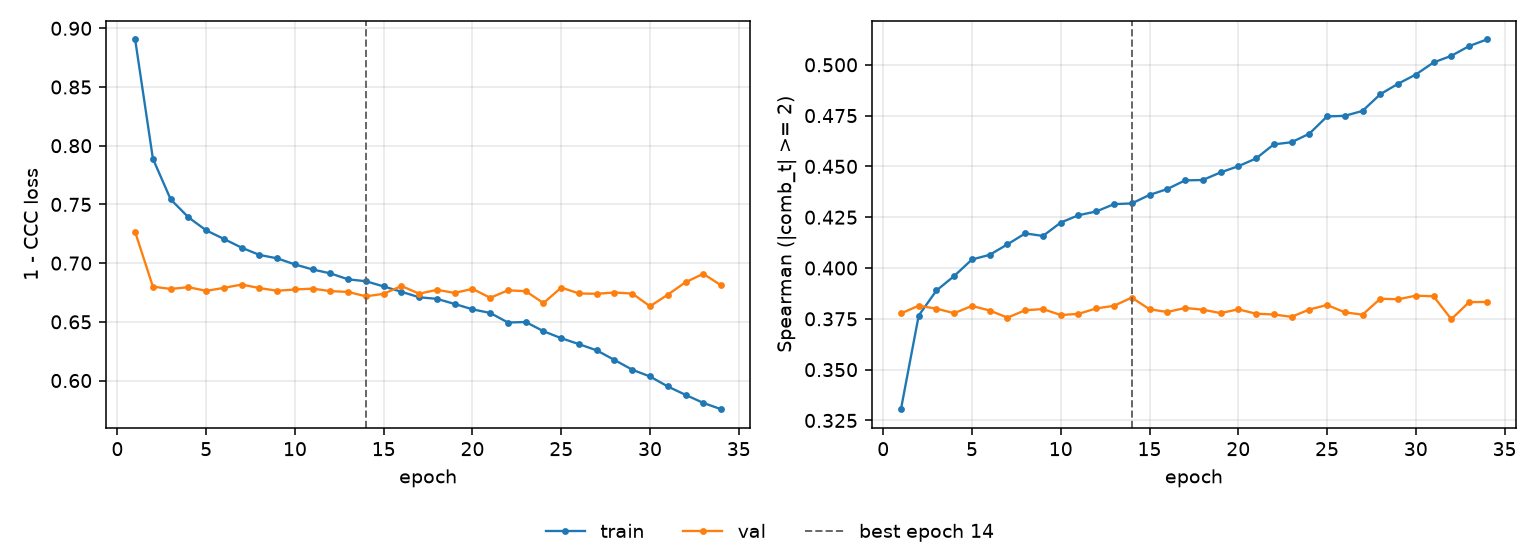

Values plotted in this chart, from the file beside it:
epoch, tr_loss, vl_loss, tr_sp, vl_sp, is_best
1, 0.8905, 0.7265, 0.3305, 0.3777, False
2, 0.789, 0.68, 0.3766, 0.3814, False
3, 0.7543, 0.678, 0.3889, 0.38, False
4, 0.739, 0.6795, 0.3961, 0.3778, False
5, 0.7279, 0.6764, 0.4042, 0.3814, False
6, 0.7206, 0.6789, 0.4065, 0.3791, False
7, 0.7132, 0.6817, 0.4117, 0.3756, False
8, 0.707, 0.6788, 0.417, 0.3792, False
9, 0.7041, 0.6765, 0.4158, 0.3798, False
10, 0.6989, 0.6775, 0.4224, 0.3769, False
11, 0.6946, 0.6783, 0.426, 0.3774, False
12, 0.6913, 0.6762, 0.4278, 0.3801, False
13, 0.6862, 0.6755, 0.4314, 0.3814, False
14, 0.6846, 0.6717, 0.4318, 0.3855, True
15, 0.6801, 0.6739, 0.436, 0.3797, False
16, 0.6756, 0.6805, 0.4388, 0.3784, False
17, 0.6709, 0.674, 0.4431, 0.3804, False
18, 0.6696, 0.6773, 0.4433, 0.3795, False
19, 0.6652, 0.6746, 0.447, 0.3778, False
20, 0.6607, 0.6781, 0.4501, 0.3797, False
21, 0.6576, 0.6705, 0.4539, 0.3775, False
22, 0.6494, 0.6768, 0.4608, 0.3771, False
23, 0.6499, 0.6761, 0.4619, 0.376, False
24, 0.642, 0.6659, 0.4661, 0.3796, False
25, 0.6361, 0.6792, 0.4746, 0.3818, False
26, 0.631, 0.6741, 0.4749, 0.3782, False
27, 0.6257, 0.6739, 0.4773, 0.377, False
28, 0.6175, 0.675, 0.4855, 0.3849, False
29, 0.6092, 0.6741, 0.4907, 0.3846, False
30, 0.6035, 0.6633, 0.4952, 0.3864, False
31, 0.595, 0.6731, 0.5011, 0.3861, False
32, 0.5878, 0.6837, 0.5044, 0.3748, False
33, 0.581, 0.6909, 0.5092, 0.3832, False
34, 0.5756, 0.6811, 0.5124, 0.3833, False
